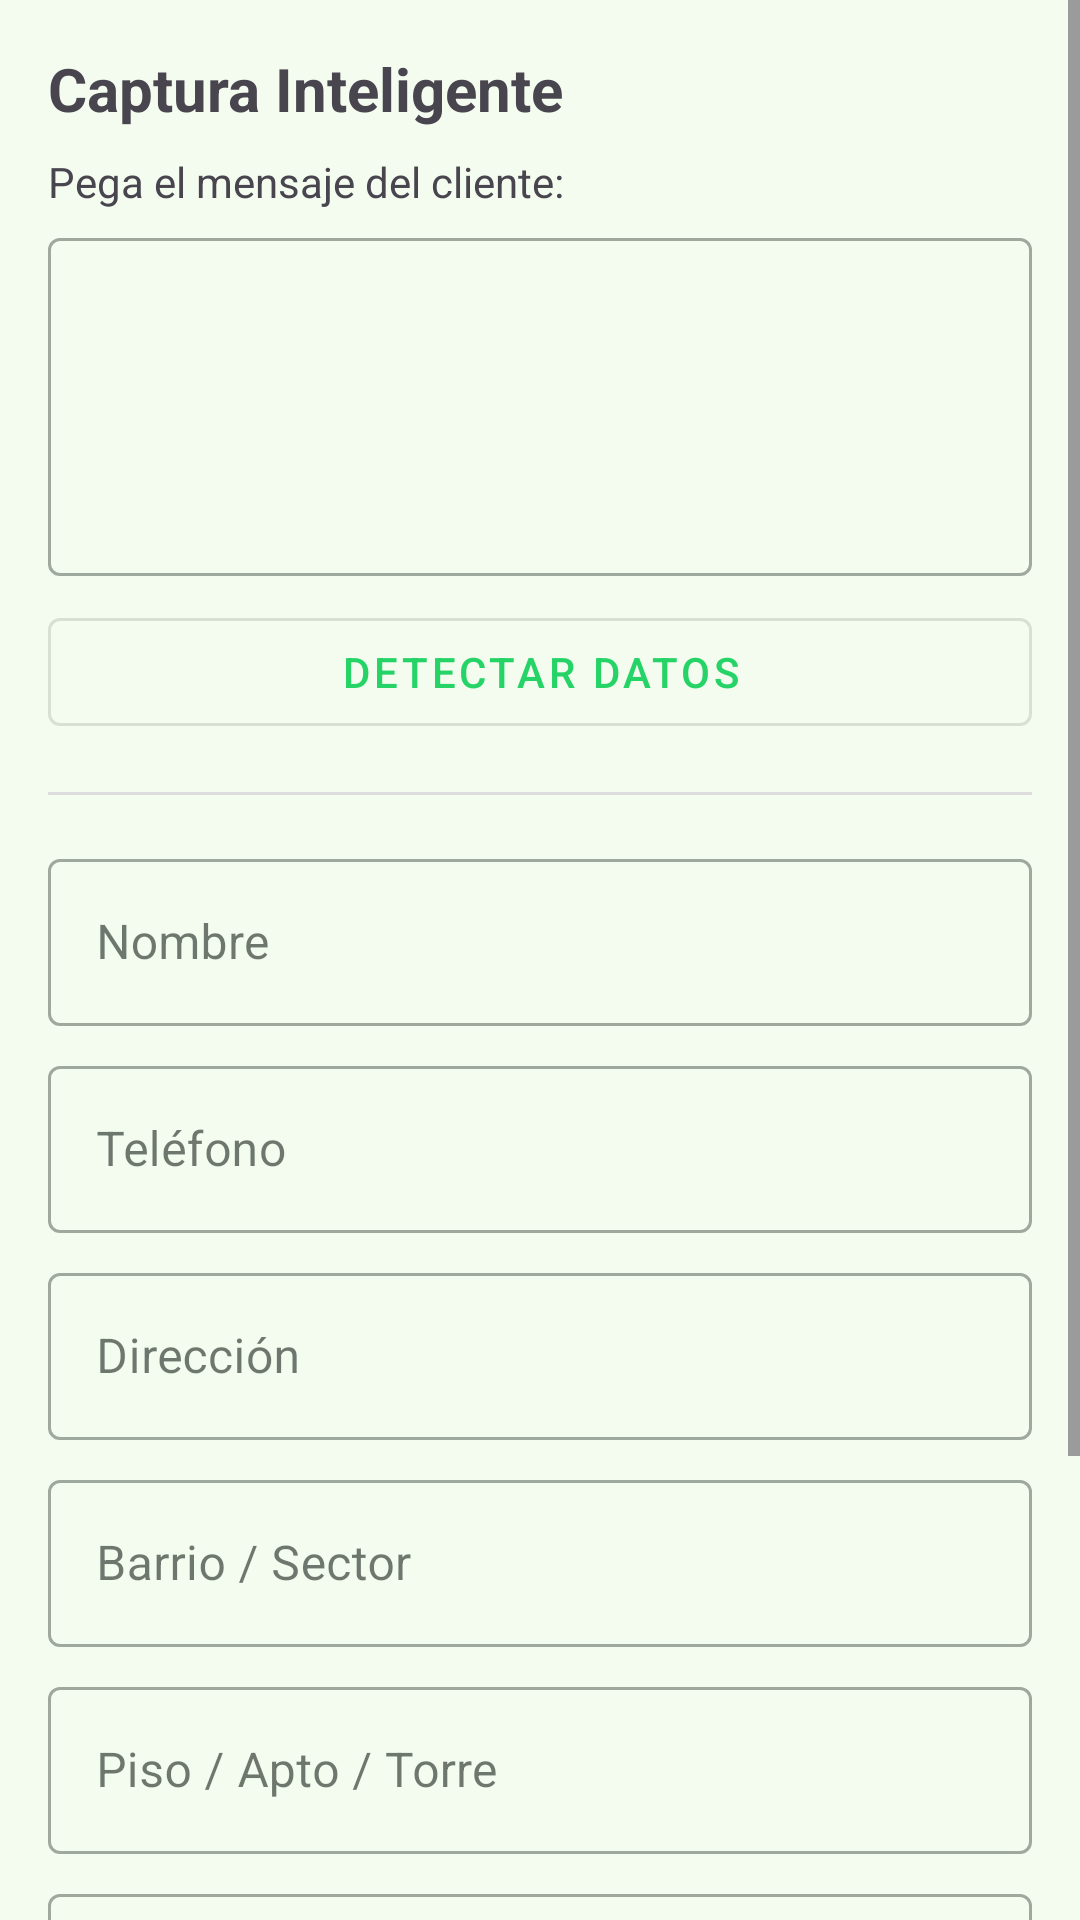

Reconstruct the res/layout file that produces this screen, plus the resources it refers to.
<!-- AndroidManifest.xml: application theme Theme.StyleAeternumCRM -->
<!-- res/layout/activity_smart_capture.xml -->
<?xml version="1.0" encoding="utf-8"?>
<ScrollView xmlns:android="http://schemas.android.com/apk/res/android"
    xmlns:app="http://schemas.android.com/apk/res-auto"
    android:layout_width="match_parent"
    android:layout_height="match_parent"
    android:fillViewport="true">

    <LinearLayout
        android:layout_width="match_parent"
        android:layout_height="wrap_content"
        android:orientation="vertical"
        android:padding="16dp">

        <TextView
            android:layout_width="wrap_content"
            android:layout_height="wrap_content"
            android:text="Captura Inteligente"
            android:textSize="20sp"
            android:textStyle="bold"
            android:layout_marginBottom="8dp"/>

        <TextView
            android:layout_width="wrap_content"
            android:layout_height="wrap_content"
            android:text="Pega el mensaje del cliente:"
            android:layout_marginBottom="4dp"/>

        <com.google.android.material.textfield.TextInputLayout
            android:layout_width="match_parent"
            android:layout_height="wrap_content"
            android:layout_marginBottom="8dp"
            style="@style/Widget.MaterialComponents.TextInputLayout.OutlinedBox">
            <com.google.android.material.textfield.TextInputEditText
                android:id="@+id/et_raw_message"
                android:layout_width="match_parent"
                android:layout_height="wrap_content"
                android:minLines="4"
                android:maxLines="8"
                android:gravity="top|start"
                android:inputType="textMultiLine"/>
        </com.google.android.material.textfield.TextInputLayout>

        <com.google.android.material.button.MaterialButton
            android:id="@+id/btn_detect"
            android:layout_width="match_parent"
            android:layout_height="wrap_content"
            android:text="Detectar Datos"
            android:layout_marginBottom="16dp"
            style="@style/Widget.MaterialComponents.Button.OutlinedButton"/>

        <View
            android:layout_width="match_parent"
            android:layout_height="1dp"
            android:background="#DDDDDD"
            android:layout_marginBottom="16dp"/>

        
        <com.google.android.material.textfield.TextInputLayout
            android:layout_width="match_parent"
            android:layout_height="wrap_content"
            android:layout_marginBottom="8dp"
            style="@style/Widget.MaterialComponents.TextInputLayout.OutlinedBox">
            <com.google.android.material.textfield.TextInputEditText
                android:id="@+id/et_name"
                android:layout_width="match_parent"
                android:layout_height="wrap_content"
                android:hint="Nombre"
                android:inputType="textCapWords"/>
        </com.google.android.material.textfield.TextInputLayout>

        <com.google.android.material.textfield.TextInputLayout
            android:layout_width="match_parent"
            android:layout_height="wrap_content"
            android:layout_marginBottom="8dp"
            style="@style/Widget.MaterialComponents.TextInputLayout.OutlinedBox">
            <com.google.android.material.textfield.TextInputEditText
                android:id="@+id/et_phone"
                android:layout_width="match_parent"
                android:layout_height="wrap_content"
                android:hint="Teléfono"
                android:inputType="phone"/>
        </com.google.android.material.textfield.TextInputLayout>

        <com.google.android.material.textfield.TextInputLayout
            android:layout_width="match_parent"
            android:layout_height="wrap_content"
            android:layout_marginBottom="8dp"
            style="@style/Widget.MaterialComponents.TextInputLayout.OutlinedBox">
            <com.google.android.material.textfield.TextInputEditText
                android:id="@+id/et_address"
                android:layout_width="match_parent"
                android:layout_height="wrap_content"
                android:hint="Dirección"
                android:inputType="textCapSentences"/>
        </com.google.android.material.textfield.TextInputLayout>

        <com.google.android.material.textfield.TextInputLayout
            android:layout_width="match_parent"
            android:layout_height="wrap_content"
            android:layout_marginBottom="8dp"
            style="@style/Widget.MaterialComponents.TextInputLayout.OutlinedBox">
            <com.google.android.material.textfield.TextInputEditText
                android:id="@+id/et_neighborhood"
                android:layout_width="match_parent"
                android:layout_height="wrap_content"
                android:hint="Barrio / Sector"
                android:inputType="textCapWords"/>
        </com.google.android.material.textfield.TextInputLayout>

        <com.google.android.material.textfield.TextInputLayout
            android:layout_width="match_parent"
            android:layout_height="wrap_content"
            android:layout_marginBottom="8dp"
            style="@style/Widget.MaterialComponents.TextInputLayout.OutlinedBox">
            <com.google.android.material.textfield.TextInputEditText
                android:id="@+id/et_floor_apt"
                android:layout_width="match_parent"
                android:layout_height="wrap_content"
                android:hint="Piso / Apto / Torre"
                android:inputType="textCapSentences"/>
        </com.google.android.material.textfield.TextInputLayout>

        <com.google.android.material.textfield.TextInputLayout
            android:layout_width="match_parent"
            android:layout_height="wrap_content"
            android:layout_marginBottom="8dp"
            style="@style/Widget.MaterialComponents.TextInputLayout.OutlinedBox">
            <com.google.android.material.textfield.TextInputEditText
                android:id="@+id/et_product"
                android:layout_width="match_parent"
                android:layout_height="wrap_content"
                android:hint="Producto / Variante"
                android:inputType="textCapSentences"/>
        </com.google.android.material.textfield.TextInputLayout>

        <com.google.android.material.textfield.TextInputLayout
            android:layout_width="match_parent"
            android:layout_height="wrap_content"
            android:layout_marginBottom="24dp"
            style="@style/Widget.MaterialComponents.TextInputLayout.OutlinedBox">
            <com.google.android.material.textfield.TextInputEditText
                android:id="@+id/et_price"
                android:layout_width="match_parent"
                android:layout_height="wrap_content"
                android:hint="Precio"
                android:inputType="numberDecimal"/>
        </com.google.android.material.textfield.TextInputLayout>

        <com.google.android.material.button.MaterialButton
            android:id="@+id/btn_save"
            android:layout_width="match_parent"
            android:layout_height="wrap_content"
            android:text="Guardar Contacto en CRM"
            android:backgroundTint="?attr/colorPrimary"/>

    </LinearLayout>
</ScrollView>
<!-- resources referenced by this layout -->
<resources>
  <style name="Theme.StyleAeternumCRM" parent="Theme.Material3.Light.NoActionBar">
          <item name="colorPrimary">@color/wa_green</item>
          <item name="colorPrimaryVariant">@color/wa_green_dark</item>
          <item name="colorOnPrimary">@color/white</item>
          <item name="android:windowBackground">@color/bg_surface</item>
          <item name="colorSurface">@color/bg_surface</item>
          <item name="colorOnSurface">@color/text_primary</item>
          <item name="android:statusBarColor">@color/wa_green_dark</item>
          
          <item name="android:popupMenuStyle">@style/PopupMenuStyle</item>
          <item name="popupMenuStyle">@style/PopupMenuStyle</item>
      </style>
  <color name="wa_green">#25D366</color>
  <color name="wa_green_dark">#006d2f</color>
  <color name="white">#FFFFFF</color>
  <color name="bg_surface">#f3fcef</color>
  <color name="text_primary">#151e16</color>
  <style name="PopupMenuStyle" parent="Widget.AppCompat.PopupMenu">
          <item name="android:popupBackground">@color/white</item>
          <item name="android:textColor">@color/text_primary</item>
      </style>
</resources>
